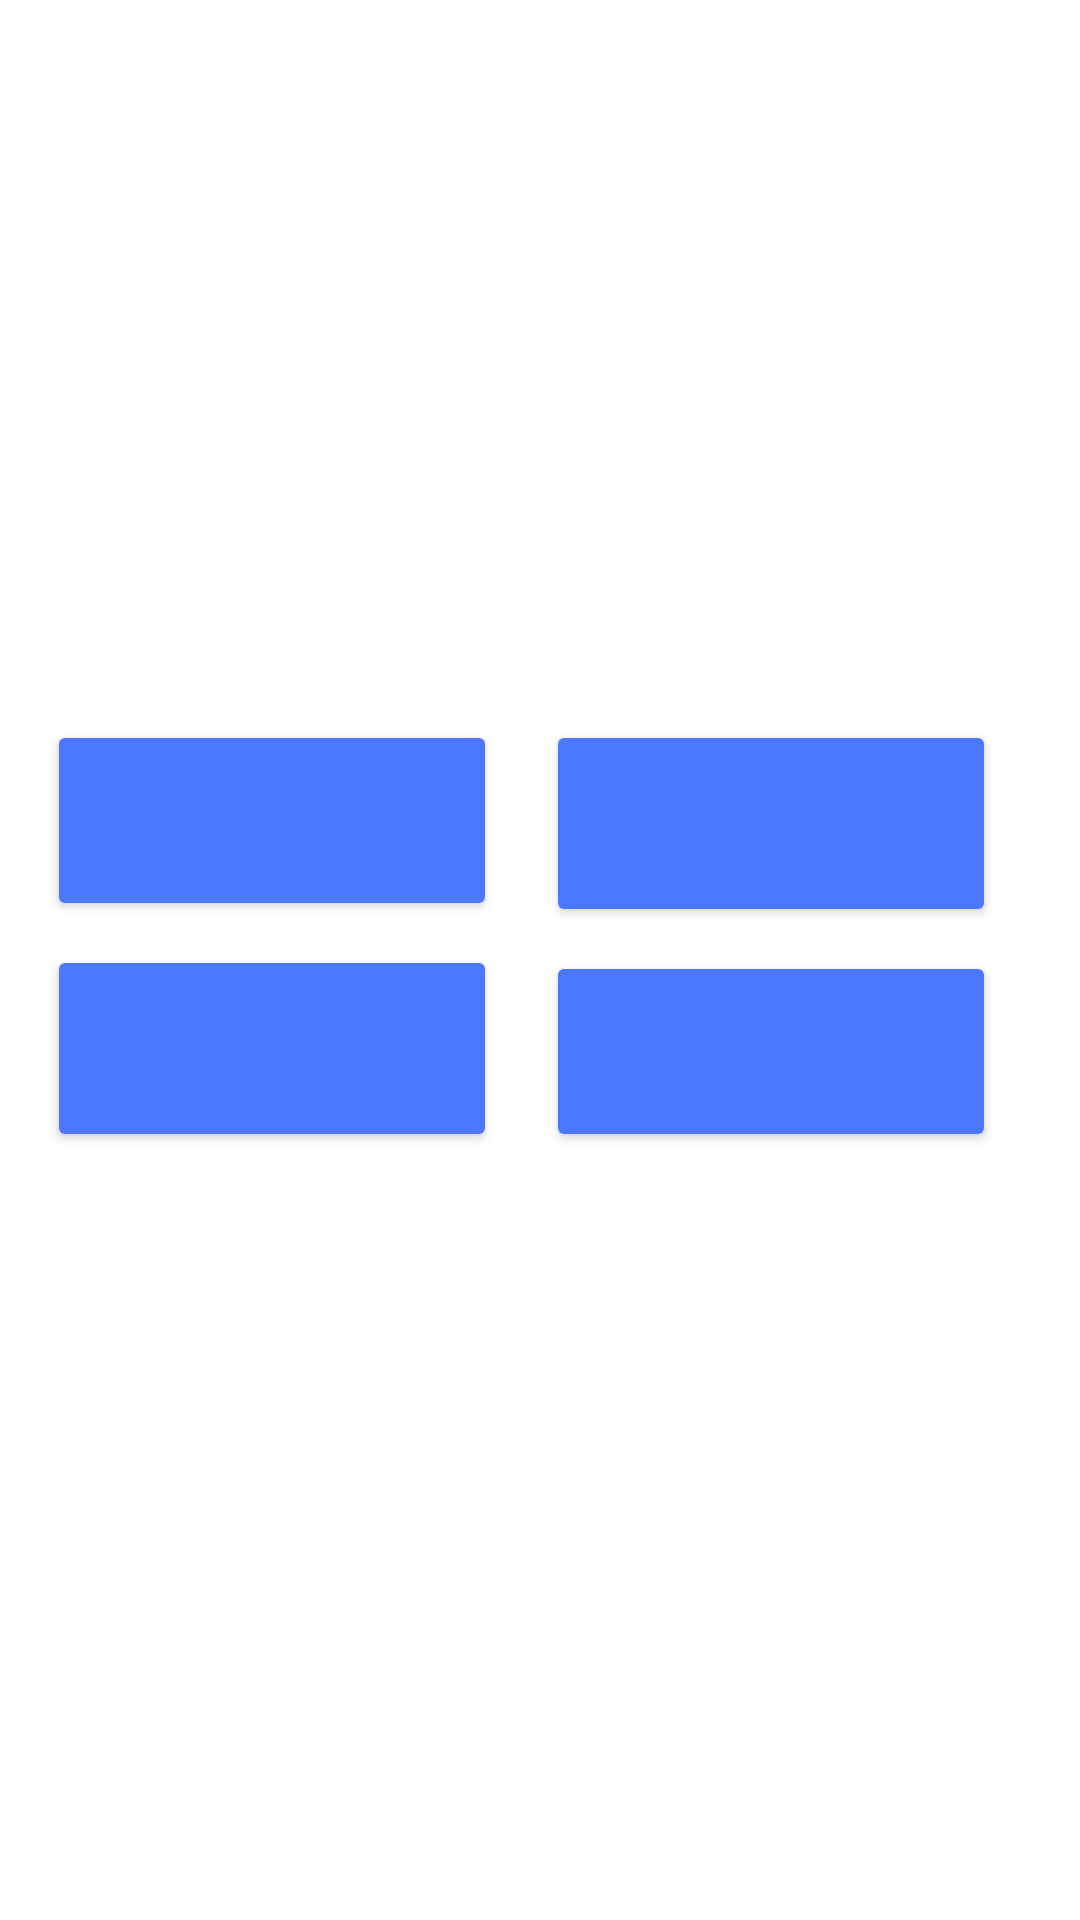

The Android layout XML behind this screen, and the referenced resources:
<!-- AndroidManifest.xml: application theme Theme.CodeXTheCodingApp -->
<!-- res/layout/activity_aiml.xml -->
<?xml version="1.0" encoding="utf-8"?>
<androidx.constraintlayout.widget.ConstraintLayout xmlns:android="http://schemas.android.com/apk/res/android"
    xmlns:app="http://schemas.android.com/apk/res-auto"
    xmlns:tools="http://schemas.android.com/tools"
    android:layout_width="match_parent"
    android:layout_height="match_parent"
    tools:context=".aiml">

    <Button
        android:id="@+id/optAimlA"
        android:layout_width="150dp"
        android:layout_height="67dp"
        android:layout_marginStart="8dp"
        android:layout_marginBottom="8dp"
        android:textColor="@color/white"
        android:textSize="12sp"

        app:backgroundTint="#FF4B78FF"
        app:layout_constraintBottom_toTopOf="@+id/optAimlC"
        app:layout_constraintEnd_toStartOf="@+id/optAimlB"
        app:layout_constraintHorizontal_bias="0.32"
        app:layout_constraintStart_toStartOf="parent" />

    <Button
        android:id="@+id/optAimlB"
        android:layout_width="150dp"
        android:layout_height="69dp"
        android:layout_marginEnd="28dp"
        android:layout_marginBottom="8dp"
        android:textColor="@color/white"
        android:textSize="10sp"
        app:backgroundTint="#FF4B78FF"
        app:layout_constraintBottom_toTopOf="@+id/optAimlD"
        app:layout_constraintEnd_toEndOf="parent" />

    <Button
        android:id="@+id/optAimlC"
        android:layout_width="150dp"
        android:layout_height="69dp"
        android:layout_marginStart="8dp"
        android:layout_marginBottom="256dp"
        android:textColor="@color/white"
        android:textSize="10sp"
        app:backgroundTint="#FF4B78FF"
        app:layout_constraintBottom_toBottomOf="parent"
        app:layout_constraintEnd_toStartOf="@+id/optAimlD"
        app:layout_constraintHorizontal_bias="0.32"
        app:layout_constraintStart_toStartOf="parent" />

    <Button
        android:id="@+id/optAimlD"
        android:layout_width="150dp"
        android:layout_height="67dp"
        android:layout_marginEnd="28dp"
        android:layout_marginBottom="256dp"
        android:textColor="@color/white"
        android:textSize="10sp"
        app:backgroundTint="#FF4B78FF"
        app:layout_constraintBottom_toBottomOf="parent"
        app:layout_constraintEnd_toEndOf="parent" />

    <ImageView
        android:id="@+id/imageView5"
        android:layout_width="138dp"
        android:layout_height="161dp"
        android:layout_marginTop="4dp"
        app:layout_constraintEnd_toEndOf="parent"
        app:layout_constraintHorizontal_bias="0.498"
        app:layout_constraintStart_toStartOf="parent"
        app:layout_constraintTop_toTopOf="parent"
        app:srcCompat="@drawable/aiml" />

    <TextView
        android:id="@+id/questionsAI"
        android:layout_width="330dp"
        android:layout_height="wrap_content"
        android:layout_marginTop="36dp"
        android:fontFamily="@font/capriola"
        android:textSize="20sp"
        android:textStyle="bold"
        app:layout_constraintEnd_toEndOf="parent"
        app:layout_constraintHorizontal_bias="0.487"
        app:layout_constraintStart_toStartOf="parent"
        app:layout_constraintTop_toBottomOf="@+id/imageView5" />
</androidx.constraintlayout.widget.ConstraintLayout>
<!-- resources referenced by this layout -->
<resources>
  <color name="white">#FFFFFFFF</color>
  <style name="Theme.CodeXTheCodingApp" parent="Theme.MaterialComponents.DayNight">
          
          <item name="colorPrimary">#09A5FF</item>
          <item name="colorPrimaryVariant">#09A5FF</item>
          <item name="colorOnPrimary">#09A5FF</item>
          
          <item name="colorSecondary">@color/teal_200</item>
          <item name="colorSecondaryVariant">@color/teal_700</item>
          <item name="colorOnSecondary">@color/black</item>
          
          <item name="android:statusBarColor" tools:targetApi="21">?attr/colorPrimaryVariant</item>
          
          
          <item name="android:textColorPrimary">@android:color/black</item>
  
  
      </style>
  <color name="teal_200">#FF03DAC5</color>
  <color name="teal_700">#FF018786</color>
  <color name="black">#FF000000</color>
</resources>
